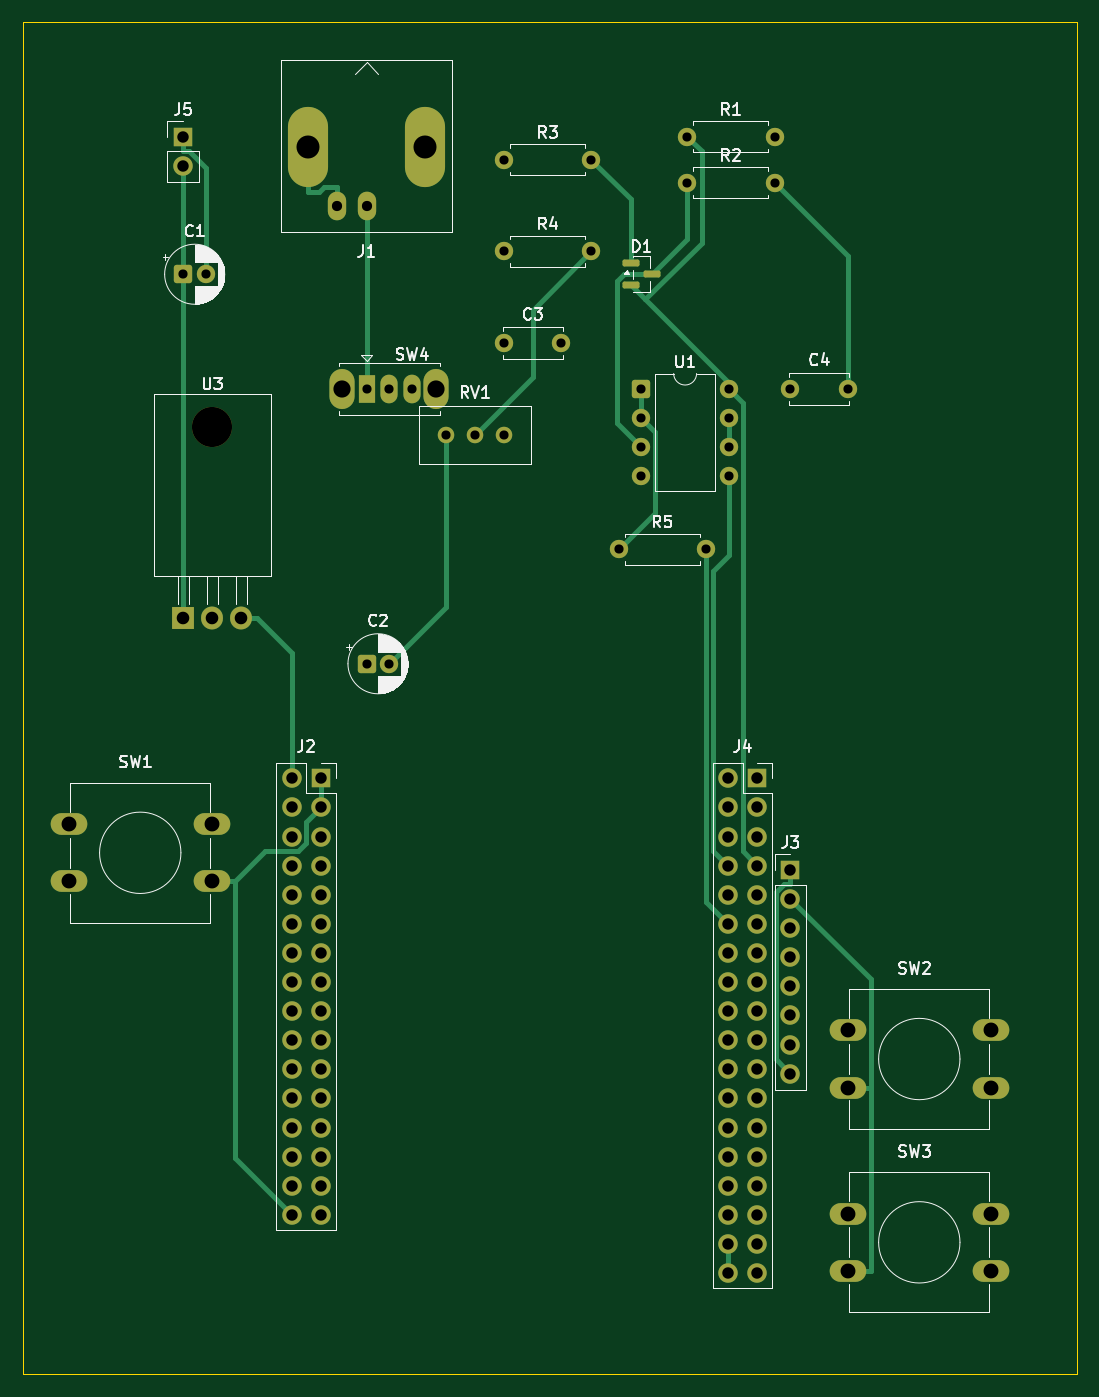
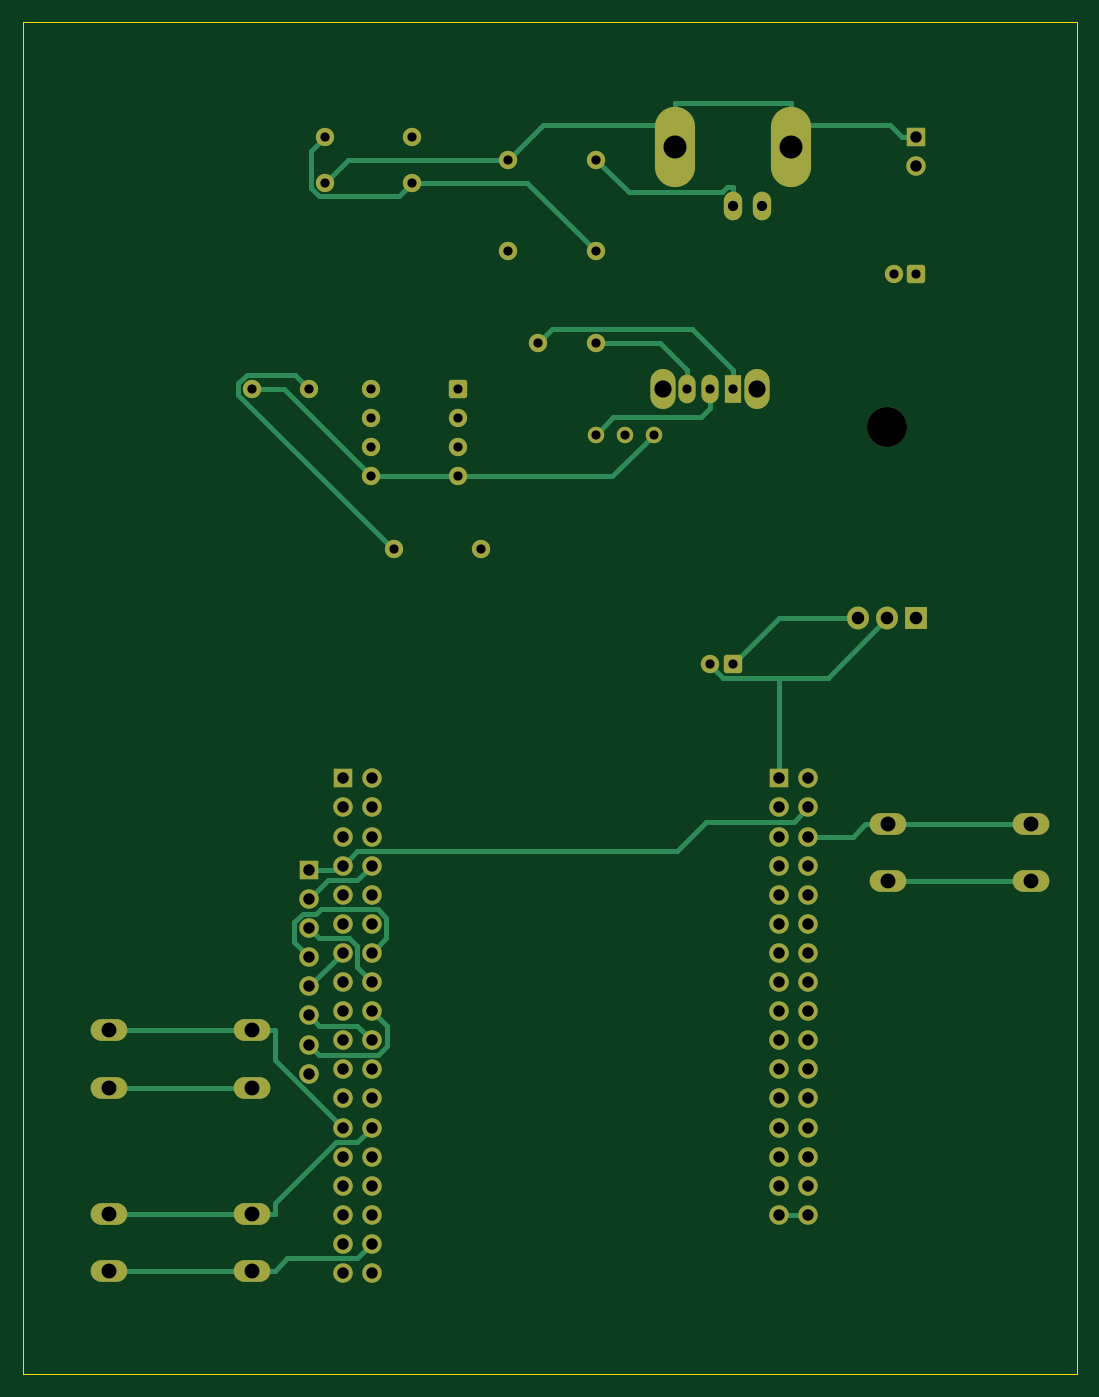
Circuit board: 11 layer files. Board 92.0 x 118.0 mm.
- bottom_copper: fullScope-B_Cu.gbr (16665 bytes)
- bottom_mask: fullScope-B_Mask.gbr (5308 bytes)
- paste: fullScope-B_Paste.gbr (454 bytes)
- bottom_silk: fullScope-B_Silkscreen.gbr (455 bytes)
- outline: fullScope-Edge_Cuts.gbr (608 bytes)
- top_copper: fullScope-F_Cu.gbr (14863 bytes)
- top_mask: fullScope-F_Mask.gbr (5515 bytes)
- paste: fullScope-F_Paste.gbr (1201 bytes)
- top_silk: fullScope-F_Silkscreen.gbr (43050 bytes)
- drill: fullScope-NPTH.drl (342 bytes)
- drill: fullScope-PTH.drl (2560 bytes)

=== bottom_copper: fullScope-B_Cu.gbr (16665 bytes, source omitted) ===
=== bottom_mask: fullScope-B_Mask.gbr ===
%TF.GenerationSoftware,KiCad,Pcbnew,10.0.4*%
%TF.CreationDate,2026-07-09T16:24:04+05:30*%
%TF.ProjectId,fullScope,66756c6c-5363-46f7-9065-2e6b69636164,rev?*%
%TF.SameCoordinates,Original*%
%TF.FileFunction,Soldermask,Bot*%
%TF.FilePolarity,Negative*%
%FSLAX46Y46*%
G04 Gerber Fmt 4.6, Leading zero omitted, Abs format (unit mm)*
G04 Created by KiCad (PCBNEW 10.0.4) date 2026-07-09 16:24:04*
%MOMM*%
%LPD*%
G01*
G04 APERTURE LIST*
G04 Aperture macros list*
%AMRoundRect*
0 Rectangle with rounded corners*
0 $1 Rounding radius*
0 $2 $3 $4 $5 $6 $7 $8 $9 X,Y pos of 4 corners*
0 Add a 4 corners polygon primitive as box body*
4,1,4,$2,$3,$4,$5,$6,$7,$8,$9,$2,$3,0*
0 Add four circle primitives for the rounded corners*
1,1,$1+$1,$2,$3*
1,1,$1+$1,$4,$5*
1,1,$1+$1,$6,$7*
1,1,$1+$1,$8,$9*
0 Add four rect primitives between the rounded corners*
20,1,$1+$1,$2,$3,$4,$5,0*
20,1,$1+$1,$4,$5,$6,$7,0*
20,1,$1+$1,$6,$7,$8,$9,0*
20,1,$1+$1,$8,$9,$2,$3,0*%
G04 Aperture macros list end*
%ADD10C,1.600000*%
%ADD11RoundRect,0.250000X-0.550000X-0.550000X0.550000X-0.550000X0.550000X0.550000X-0.550000X0.550000X0*%
%ADD12O,3.200000X1.900000*%
%ADD13R,1.700000X1.700000*%
%ADD14C,1.700000*%
%ADD15O,2.200000X3.500000*%
%ADD16R,1.500000X2.500000*%
%ADD17O,1.500000X2.500000*%
%ADD18O,1.600000X2.500000*%
%ADD19O,3.500000X7.000000*%
%ADD20C,3.500000*%
%ADD21R,1.905000X2.000000*%
%ADD22O,1.905000X2.000000*%
%ADD23C,1.440000*%
G04 APERTURE END LIST*
D10*
%TO.C,R4*%
X116000000Y-54000000D03*
X123620000Y-54000000D03*
%TD*%
D11*
%TO.C,C2*%
X104000000Y-90000000D03*
D10*
X106000000Y-90000000D03*
%TD*%
%TO.C,R5*%
X126000000Y-80000000D03*
X133620000Y-80000000D03*
%TD*%
%TO.C,C4*%
X141000000Y-66000000D03*
X146000000Y-66000000D03*
%TD*%
D12*
%TO.C,SW1*%
X78000000Y-104000000D03*
X90500000Y-104000000D03*
X78000000Y-109000000D03*
X90500000Y-109000000D03*
%TD*%
D11*
%TO.C,U1*%
X128000000Y-66000000D03*
D10*
X128000000Y-68540000D03*
X128000000Y-71080000D03*
X128000000Y-73620000D03*
X135620000Y-73620000D03*
X135620000Y-71080000D03*
X135620000Y-68540000D03*
X135620000Y-66000000D03*
%TD*%
D13*
%TO.C,J5*%
X88000000Y-44000000D03*
D14*
X88000000Y-46540000D03*
%TD*%
D13*
%TO.C,J2*%
X100000000Y-100000000D03*
D14*
X97460000Y-100000000D03*
X100000000Y-102540000D03*
X97460000Y-102540000D03*
X100000000Y-105080000D03*
X97460000Y-105080000D03*
X100000000Y-107620000D03*
X97460000Y-107620000D03*
X100000000Y-110160000D03*
X97460000Y-110160000D03*
X100000000Y-112700000D03*
X97460000Y-112700000D03*
X100000000Y-115240000D03*
X97460000Y-115240000D03*
X100000000Y-117780000D03*
X97460000Y-117780000D03*
X100000000Y-120320000D03*
X97460000Y-120320000D03*
X100000000Y-122860000D03*
X97460000Y-122860000D03*
X100000000Y-125400000D03*
X97460000Y-125400000D03*
X100000000Y-127940000D03*
X97460000Y-127940000D03*
X100000000Y-130480000D03*
X97460000Y-130480000D03*
X100000000Y-133020000D03*
X97460000Y-133020000D03*
X100000000Y-135560000D03*
X97460000Y-135560000D03*
X100000000Y-138100000D03*
X97460000Y-138100000D03*
%TD*%
D15*
%TO.C,SW4*%
X101900000Y-66000000D03*
X110100000Y-66000000D03*
D16*
X104000000Y-66000000D03*
D17*
X106000000Y-66000000D03*
X108000000Y-66000000D03*
%TD*%
D13*
%TO.C,J4*%
X138100000Y-100000000D03*
D14*
X135560000Y-100000000D03*
X138100000Y-102540000D03*
X135560000Y-102540000D03*
X138100000Y-105080000D03*
X135560000Y-105080000D03*
X138100000Y-107620000D03*
X135560000Y-107620000D03*
X138100000Y-110160000D03*
X135560000Y-110160000D03*
X138100000Y-112700000D03*
X135560000Y-112700000D03*
X138100000Y-115240000D03*
X135560000Y-115240000D03*
X138100000Y-117780000D03*
X135560000Y-117780000D03*
X138100000Y-120320000D03*
X135560000Y-120320000D03*
X138100000Y-122860000D03*
X135560000Y-122860000D03*
X138100000Y-125400000D03*
X135560000Y-125400000D03*
X138100000Y-127940000D03*
X135560000Y-127940000D03*
X138100000Y-130480000D03*
X135560000Y-130480000D03*
X138100000Y-133020000D03*
X135560000Y-133020000D03*
X138100000Y-135560000D03*
X135560000Y-135560000D03*
X138100000Y-138100000D03*
X135560000Y-138100000D03*
X138100000Y-140640000D03*
X135560000Y-140640000D03*
X138100000Y-143180000D03*
X135560000Y-143180000D03*
%TD*%
D18*
%TO.C,J1*%
X104000000Y-50000000D03*
D19*
X98920000Y-44920000D03*
D18*
X101460000Y-50000000D03*
D19*
X109080000Y-44920000D03*
%TD*%
D20*
%TO.C,U3*%
X90540000Y-69340000D03*
D21*
X88000000Y-86000000D03*
D22*
X90540000Y-86000000D03*
X93080000Y-86000000D03*
%TD*%
D23*
%TO.C,RV1*%
X116000000Y-70000000D03*
X113460000Y-70000000D03*
X110920000Y-70000000D03*
%TD*%
D13*
%TO.C,J3*%
X141000000Y-108000000D03*
D14*
X141000000Y-110540000D03*
X141000000Y-113080000D03*
X141000000Y-115620000D03*
X141000000Y-118160000D03*
X141000000Y-120700000D03*
X141000000Y-123240000D03*
X141000000Y-125780000D03*
%TD*%
D10*
%TO.C,R2*%
X132000000Y-48000000D03*
X139620000Y-48000000D03*
%TD*%
%TO.C,C3*%
X116000000Y-62000000D03*
X121000000Y-62000000D03*
%TD*%
%TO.C,R1*%
X132000000Y-44000000D03*
X139620000Y-44000000D03*
%TD*%
D12*
%TO.C,SW3*%
X146000000Y-138000000D03*
X158500000Y-138000000D03*
X146000000Y-143000000D03*
X158500000Y-143000000D03*
%TD*%
%TO.C,SW2*%
X146000000Y-122000000D03*
X158500000Y-122000000D03*
X146000000Y-127000000D03*
X158500000Y-127000000D03*
%TD*%
D10*
%TO.C,R3*%
X116000000Y-46000000D03*
X123620000Y-46000000D03*
%TD*%
D11*
%TO.C,C1*%
X88000000Y-56000000D03*
D10*
X90000000Y-56000000D03*
%TD*%
M02*

=== paste: fullScope-B_Paste.gbr ===
%TF.GenerationSoftware,KiCad,Pcbnew,10.0.4*%
%TF.CreationDate,2026-07-09T16:24:04+05:30*%
%TF.ProjectId,fullScope,66756c6c-5363-46f7-9065-2e6b69636164,rev?*%
%TF.SameCoordinates,Original*%
%TF.FileFunction,Paste,Bot*%
%TF.FilePolarity,Positive*%
%FSLAX46Y46*%
G04 Gerber Fmt 4.6, Leading zero omitted, Abs format (unit mm)*
G04 Created by KiCad (PCBNEW 10.0.4) date 2026-07-09 16:24:04*
%MOMM*%
%LPD*%
G01*
G04 APERTURE LIST*
G04 APERTURE END LIST*
M02*

=== bottom_silk: fullScope-B_Silkscreen.gbr ===
%TF.GenerationSoftware,KiCad,Pcbnew,10.0.4*%
%TF.CreationDate,2026-07-09T16:24:04+05:30*%
%TF.ProjectId,fullScope,66756c6c-5363-46f7-9065-2e6b69636164,rev?*%
%TF.SameCoordinates,Original*%
%TF.FileFunction,Legend,Bot*%
%TF.FilePolarity,Positive*%
%FSLAX46Y46*%
G04 Gerber Fmt 4.6, Leading zero omitted, Abs format (unit mm)*
G04 Created by KiCad (PCBNEW 10.0.4) date 2026-07-09 16:24:04*
%MOMM*%
%LPD*%
G01*
G04 APERTURE LIST*
G04 APERTURE END LIST*
M02*

=== outline: fullScope-Edge_Cuts.gbr ===
%TF.GenerationSoftware,KiCad,Pcbnew,10.0.4*%
%TF.CreationDate,2026-07-09T16:24:04+05:30*%
%TF.ProjectId,fullScope,66756c6c-5363-46f7-9065-2e6b69636164,rev?*%
%TF.SameCoordinates,Original*%
%TF.FileFunction,Profile,NP*%
%FSLAX46Y46*%
G04 Gerber Fmt 4.6, Leading zero omitted, Abs format (unit mm)*
G04 Created by KiCad (PCBNEW 10.0.4) date 2026-07-09 16:24:04*
%MOMM*%
%LPD*%
G01*
G04 APERTURE LIST*
%TA.AperFunction,Profile*%
%ADD10C,0.100000*%
%TD*%
G04 APERTURE END LIST*
D10*
X74000000Y-34000000D02*
X166000000Y-34000000D01*
X166000000Y-152000000D01*
X74000000Y-152000000D01*
X74000000Y-34000000D01*
M02*

=== top_copper: fullScope-F_Cu.gbr (14863 bytes, source omitted) ===
=== top_mask: fullScope-F_Mask.gbr ===
%TF.GenerationSoftware,KiCad,Pcbnew,10.0.4*%
%TF.CreationDate,2026-07-09T16:24:04+05:30*%
%TF.ProjectId,fullScope,66756c6c-5363-46f7-9065-2e6b69636164,rev?*%
%TF.SameCoordinates,Original*%
%TF.FileFunction,Soldermask,Top*%
%TF.FilePolarity,Negative*%
%FSLAX46Y46*%
G04 Gerber Fmt 4.6, Leading zero omitted, Abs format (unit mm)*
G04 Created by KiCad (PCBNEW 10.0.4) date 2026-07-09 16:24:04*
%MOMM*%
%LPD*%
G01*
G04 APERTURE LIST*
G04 Aperture macros list*
%AMRoundRect*
0 Rectangle with rounded corners*
0 $1 Rounding radius*
0 $2 $3 $4 $5 $6 $7 $8 $9 X,Y pos of 4 corners*
0 Add a 4 corners polygon primitive as box body*
4,1,4,$2,$3,$4,$5,$6,$7,$8,$9,$2,$3,0*
0 Add four circle primitives for the rounded corners*
1,1,$1+$1,$2,$3*
1,1,$1+$1,$4,$5*
1,1,$1+$1,$6,$7*
1,1,$1+$1,$8,$9*
0 Add four rect primitives between the rounded corners*
20,1,$1+$1,$2,$3,$4,$5,0*
20,1,$1+$1,$4,$5,$6,$7,0*
20,1,$1+$1,$6,$7,$8,$9,0*
20,1,$1+$1,$8,$9,$2,$3,0*%
G04 Aperture macros list end*
%ADD10C,1.600000*%
%ADD11RoundRect,0.250000X-0.550000X-0.550000X0.550000X-0.550000X0.550000X0.550000X-0.550000X0.550000X0*%
%ADD12O,3.200000X1.900000*%
%ADD13R,1.700000X1.700000*%
%ADD14C,1.700000*%
%ADD15O,2.200000X3.500000*%
%ADD16R,1.500000X2.500000*%
%ADD17O,1.500000X2.500000*%
%ADD18O,1.600000X2.500000*%
%ADD19O,3.500000X7.000000*%
%ADD20C,3.500000*%
%ADD21R,1.905000X2.000000*%
%ADD22O,1.905000X2.000000*%
%ADD23C,1.440000*%
%ADD24RoundRect,0.150000X-0.587500X-0.150000X0.587500X-0.150000X0.587500X0.150000X-0.587500X0.150000X0*%
G04 APERTURE END LIST*
D10*
%TO.C,R4*%
X116000000Y-54000000D03*
X123620000Y-54000000D03*
%TD*%
D11*
%TO.C,C2*%
X104000000Y-90000000D03*
D10*
X106000000Y-90000000D03*
%TD*%
%TO.C,R5*%
X126000000Y-80000000D03*
X133620000Y-80000000D03*
%TD*%
%TO.C,C4*%
X141000000Y-66000000D03*
X146000000Y-66000000D03*
%TD*%
D12*
%TO.C,SW1*%
X78000000Y-104000000D03*
X90500000Y-104000000D03*
X78000000Y-109000000D03*
X90500000Y-109000000D03*
%TD*%
D11*
%TO.C,U1*%
X128000000Y-66000000D03*
D10*
X128000000Y-68540000D03*
X128000000Y-71080000D03*
X128000000Y-73620000D03*
X135620000Y-73620000D03*
X135620000Y-71080000D03*
X135620000Y-68540000D03*
X135620000Y-66000000D03*
%TD*%
D13*
%TO.C,J5*%
X88000000Y-44000000D03*
D14*
X88000000Y-46540000D03*
%TD*%
D13*
%TO.C,J2*%
X100000000Y-100000000D03*
D14*
X97460000Y-100000000D03*
X100000000Y-102540000D03*
X97460000Y-102540000D03*
X100000000Y-105080000D03*
X97460000Y-105080000D03*
X100000000Y-107620000D03*
X97460000Y-107620000D03*
X100000000Y-110160000D03*
X97460000Y-110160000D03*
X100000000Y-112700000D03*
X97460000Y-112700000D03*
X100000000Y-115240000D03*
X97460000Y-115240000D03*
X100000000Y-117780000D03*
X97460000Y-117780000D03*
X100000000Y-120320000D03*
X97460000Y-120320000D03*
X100000000Y-122860000D03*
X97460000Y-122860000D03*
X100000000Y-125400000D03*
X97460000Y-125400000D03*
X100000000Y-127940000D03*
X97460000Y-127940000D03*
X100000000Y-130480000D03*
X97460000Y-130480000D03*
X100000000Y-133020000D03*
X97460000Y-133020000D03*
X100000000Y-135560000D03*
X97460000Y-135560000D03*
X100000000Y-138100000D03*
X97460000Y-138100000D03*
%TD*%
D15*
%TO.C,SW4*%
X101900000Y-66000000D03*
X110100000Y-66000000D03*
D16*
X104000000Y-66000000D03*
D17*
X106000000Y-66000000D03*
X108000000Y-66000000D03*
%TD*%
D13*
%TO.C,J4*%
X138100000Y-100000000D03*
D14*
X135560000Y-100000000D03*
X138100000Y-102540000D03*
X135560000Y-102540000D03*
X138100000Y-105080000D03*
X135560000Y-105080000D03*
X138100000Y-107620000D03*
X135560000Y-107620000D03*
X138100000Y-110160000D03*
X135560000Y-110160000D03*
X138100000Y-112700000D03*
X135560000Y-112700000D03*
X138100000Y-115240000D03*
X135560000Y-115240000D03*
X138100000Y-117780000D03*
X135560000Y-117780000D03*
X138100000Y-120320000D03*
X135560000Y-120320000D03*
X138100000Y-122860000D03*
X135560000Y-122860000D03*
X138100000Y-125400000D03*
X135560000Y-125400000D03*
X138100000Y-127940000D03*
X135560000Y-127940000D03*
X138100000Y-130480000D03*
X135560000Y-130480000D03*
X138100000Y-133020000D03*
X135560000Y-133020000D03*
X138100000Y-135560000D03*
X135560000Y-135560000D03*
X138100000Y-138100000D03*
X135560000Y-138100000D03*
X138100000Y-140640000D03*
X135560000Y-140640000D03*
X138100000Y-143180000D03*
X135560000Y-143180000D03*
%TD*%
D18*
%TO.C,J1*%
X104000000Y-50000000D03*
D19*
X98920000Y-44920000D03*
D18*
X101460000Y-50000000D03*
D19*
X109080000Y-44920000D03*
%TD*%
D20*
%TO.C,U3*%
X90540000Y-69340000D03*
D21*
X88000000Y-86000000D03*
D22*
X90540000Y-86000000D03*
X93080000Y-86000000D03*
%TD*%
D23*
%TO.C,RV1*%
X116000000Y-70000000D03*
X113460000Y-70000000D03*
X110920000Y-70000000D03*
%TD*%
D13*
%TO.C,J3*%
X141000000Y-108000000D03*
D14*
X141000000Y-110540000D03*
X141000000Y-113080000D03*
X141000000Y-115620000D03*
X141000000Y-118160000D03*
X141000000Y-120700000D03*
X141000000Y-123240000D03*
X141000000Y-125780000D03*
%TD*%
D10*
%TO.C,R2*%
X132000000Y-48000000D03*
X139620000Y-48000000D03*
%TD*%
%TO.C,C3*%
X116000000Y-62000000D03*
X121000000Y-62000000D03*
%TD*%
D24*
%TO.C,D1*%
X127062500Y-55050000D03*
X127062500Y-56950000D03*
X128937500Y-56000000D03*
%TD*%
D10*
%TO.C,R1*%
X132000000Y-44000000D03*
X139620000Y-44000000D03*
%TD*%
D12*
%TO.C,SW3*%
X146000000Y-138000000D03*
X158500000Y-138000000D03*
X146000000Y-143000000D03*
X158500000Y-143000000D03*
%TD*%
%TO.C,SW2*%
X146000000Y-122000000D03*
X158500000Y-122000000D03*
X146000000Y-127000000D03*
X158500000Y-127000000D03*
%TD*%
D10*
%TO.C,R3*%
X116000000Y-46000000D03*
X123620000Y-46000000D03*
%TD*%
D11*
%TO.C,C1*%
X88000000Y-56000000D03*
D10*
X90000000Y-56000000D03*
%TD*%
M02*

=== paste: fullScope-F_Paste.gbr (1201 bytes, source withheld) ===
=== top_silk: fullScope-F_Silkscreen.gbr (43050 bytes, source omitted) ===
=== drill: fullScope-NPTH.drl ===
M48
; DRILL file KiCad 10.0.4 date 2026-07-09T16:24:11
; FORMAT={-:-/ absolute / metric / decimal}
; #@! TF.CreationDate,2026-07-09T16:24:11+05:30
; #@! TF.GenerationSoftware,Kicad,Pcbnew,10.0.4
; #@! TF.FileFunction,NonPlated,1,2,NPTH
FMAT,2
METRIC
; #@! TA.AperFunction,NonPlated,NPTH,ComponentDrill
T1C3.500
%
G90
G05
T1
X90.54Y-69.34
M30

=== drill: fullScope-PTH.drl ===
M48
; DRILL file KiCad 10.0.4 date 2026-07-09T16:24:11
; FORMAT={-:-/ absolute / metric / decimal}
; #@! TF.CreationDate,2026-07-09T16:24:11+05:30
; #@! TF.GenerationSoftware,Kicad,Pcbnew,10.0.4
; #@! TF.FileFunction,Plated,1,2,PTH
FMAT,2
METRIC
; #@! TA.AperFunction,Plated,PTH,ComponentDrill
T1C0.800
; #@! TA.AperFunction,Plated,PTH,ComponentDrill
T2C0.890
; #@! TA.AperFunction,Plated,PTH,ComponentDrill
T3C1.000
; #@! TA.AperFunction,Plated,PTH,ComponentDrill
T4C1.100
; #@! TA.AperFunction,Plated,PTH,ComponentDrill
T5C1.300
; #@! TA.AperFunction,Plated,PTH,ComponentDrill
T6C1.500
; #@! TA.AperFunction,Plated,PTH,ComponentDrill
T7C2.010
%
G90
G05
T1
X88.0Y-56.0
X90.0Y-56.0
X104.0Y-66.0
X104.0Y-90.0
X106.0Y-66.0
X106.0Y-90.0
X108.0Y-66.0
X110.92Y-70.0
X113.46Y-70.0
X116.0Y-46.0
X116.0Y-54.0
X116.0Y-62.0
X116.0Y-70.0
X121.0Y-62.0
X123.62Y-46.0
X123.62Y-54.0
X126.0Y-80.0
X128.0Y-66.0
X128.0Y-68.54
X128.0Y-71.08
X128.0Y-73.62
X132.0Y-44.0
X132.0Y-48.0
X133.62Y-80.0
X135.62Y-66.0
X135.62Y-68.54
X135.62Y-71.08
X135.62Y-73.62
X139.62Y-44.0
X139.62Y-48.0
X141.0Y-66.0
X146.0Y-66.0
T2
X101.46Y-50.0
X104.0Y-50.0
T3
X88.0Y-44.0
X88.0Y-46.54
X97.46Y-100.0
X97.46Y-102.54
X97.46Y-105.08
X97.46Y-107.62
X97.46Y-110.16
X97.46Y-112.7
X97.46Y-115.24
X97.46Y-117.78
X97.46Y-120.32
X97.46Y-122.86
X97.46Y-125.4
X97.46Y-127.94
X97.46Y-130.48
X97.46Y-133.02
X97.46Y-135.56
X97.46Y-138.1
X100.0Y-100.0
X100.0Y-102.54
X100.0Y-105.08
X100.0Y-107.62
X100.0Y-110.16
X100.0Y-112.7
X100.0Y-115.24
X100.0Y-117.78
X100.0Y-120.32
X100.0Y-122.86
X100.0Y-125.4
X100.0Y-127.94
X100.0Y-130.48
X100.0Y-133.02
X100.0Y-135.56
X100.0Y-138.1
X135.56Y-100.0
X135.56Y-102.54
X135.56Y-105.08
X135.56Y-107.62
X135.56Y-110.16
X135.56Y-112.7
X135.56Y-115.24
X135.56Y-117.78
X135.56Y-120.32
X135.56Y-122.86
X135.56Y-125.4
X135.56Y-127.94
X135.56Y-130.48
X135.56Y-133.02
X135.56Y-135.56
X135.56Y-138.1
X135.56Y-140.64
X135.56Y-143.18
X138.1Y-100.0
X138.1Y-102.54
X138.1Y-105.08
X138.1Y-107.62
X138.1Y-110.16
X138.1Y-112.7
X138.1Y-115.24
X138.1Y-117.78
X138.1Y-120.32
X138.1Y-122.86
X138.1Y-125.4
X138.1Y-127.94
X138.1Y-130.48
X138.1Y-133.02
X138.1Y-135.56
X138.1Y-138.1
X138.1Y-140.64
X138.1Y-143.18
X141.0Y-108.0
X141.0Y-110.54
X141.0Y-113.08
X141.0Y-115.62
X141.0Y-118.16
X141.0Y-120.7
X141.0Y-123.24
X141.0Y-125.78
T4
X88.0Y-86.0
X90.54Y-86.0
X93.08Y-86.0
T5
X78.0Y-104.0
X78.0Y-109.0
X90.5Y-104.0
X90.5Y-109.0
X146.0Y-122.0
X146.0Y-127.0
X146.0Y-138.0
X146.0Y-143.0
X158.5Y-122.0
X158.5Y-127.0
X158.5Y-138.0
X158.5Y-143.0
T6
X101.9Y-66.0
X110.1Y-66.0
T7
X98.92Y-44.92
X109.08Y-44.92
M30
